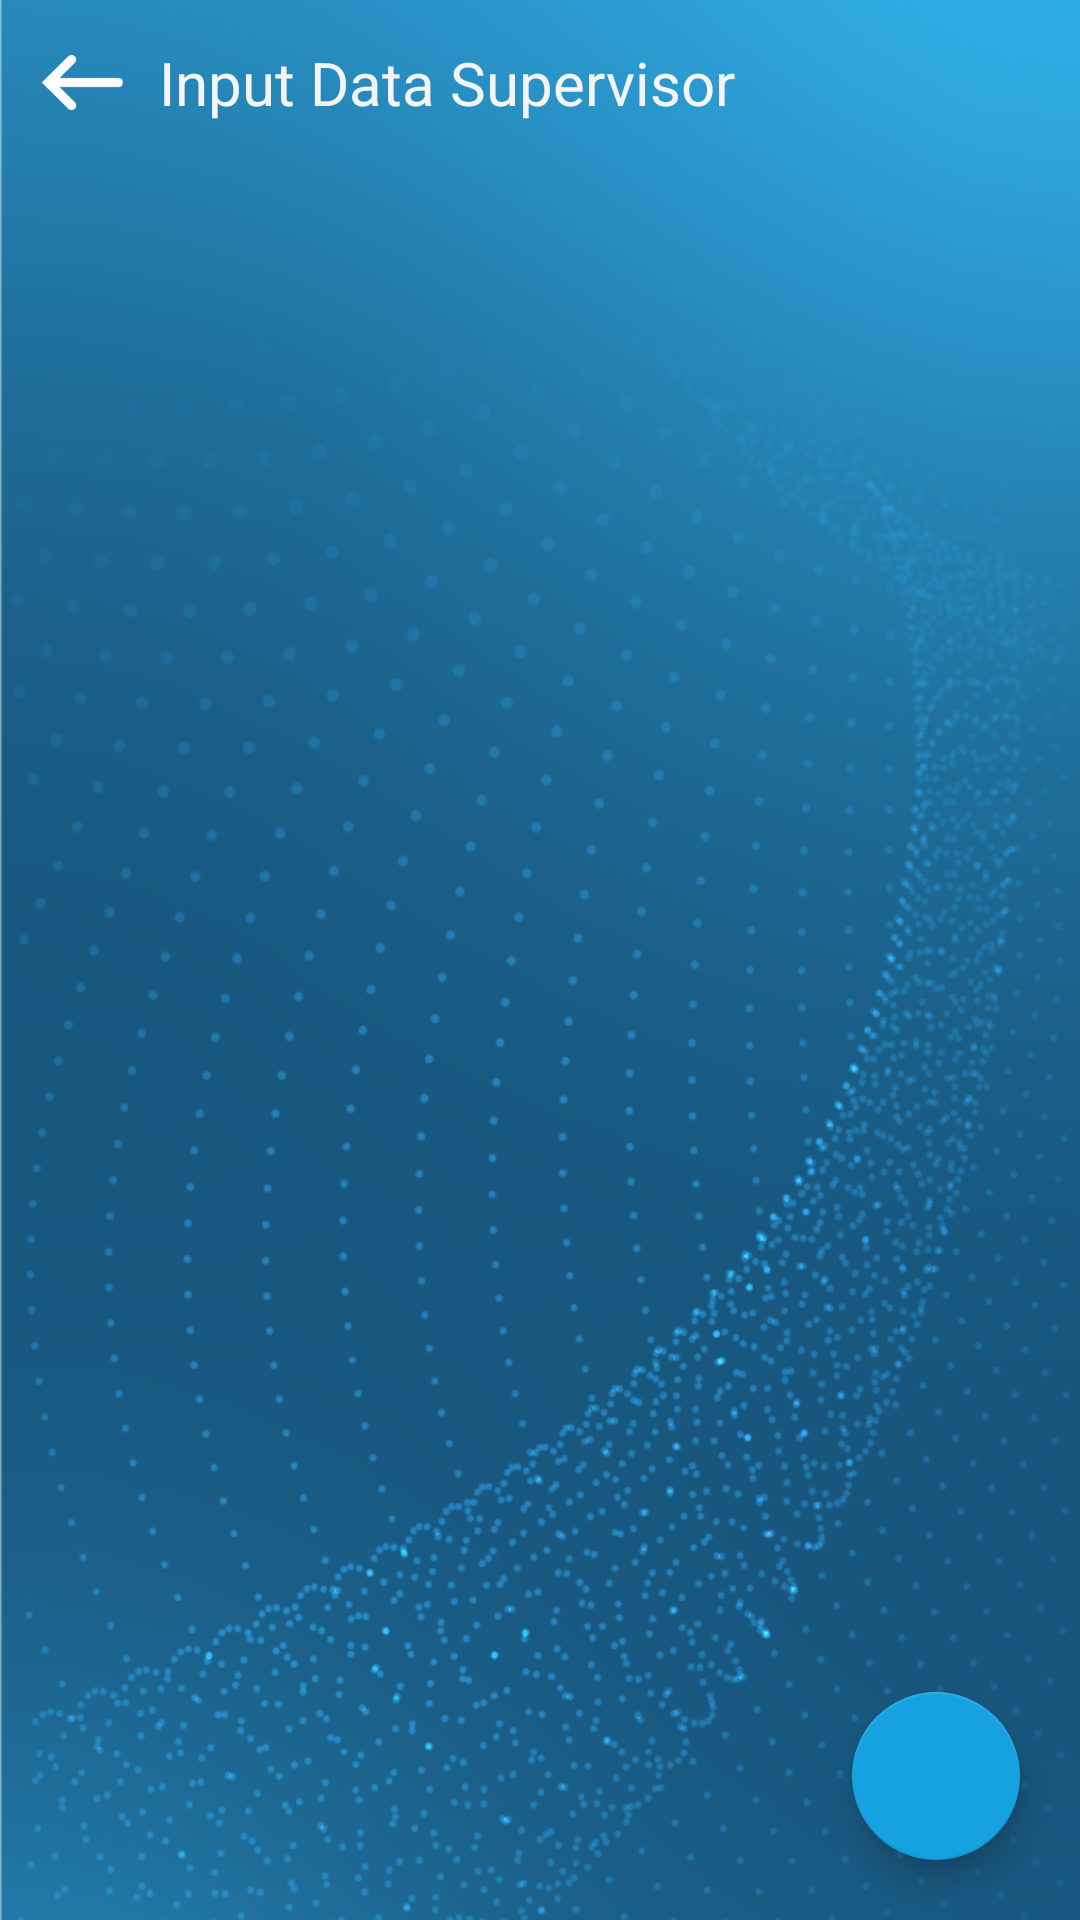

The Android layout XML behind this screen, and the referenced resources:
<!-- AndroidManifest.xml: application theme AppTheme -->
<!-- res/layout/activity_data_supervisor.xml -->
<?xml version="1.0" encoding="utf-8"?>
<androidx.constraintlayout.widget.ConstraintLayout xmlns:android="http://schemas.android.com/apk/res/android"
    xmlns:app="http://schemas.android.com/apk/res-auto"
    xmlns:tools="http://schemas.android.com/tools"
    android:layout_width="match_parent"
    android:layout_height="match_parent"
    tools:context=".admin.data.supervisor.DataSupervisorActivity"
    android:animateLayoutChanges="true">

    <ImageView
        android:id="@+id/imageView"
        android:layout_width="match_parent"
        android:layout_height="match_parent"
        android:contentDescription="@string/description_image"
        android:scaleType="centerCrop"
        android:src="@drawable/artboard1"
        app:layout_constraintBottom_toBottomOf="parent"
        app:layout_constraintEnd_toEndOf="parent"
        app:layout_constraintStart_toStartOf="parent"
        app:layout_constraintTop_toTopOf="parent" />

    <LinearLayout
        android:id="@+id/linearLayout"
        android:layout_width="match_parent"
        android:layout_height="wrap_content"
        android:gravity="center_vertical"
        android:orientation="horizontal"
        android:padding="14dp"
        app:layout_constraintEnd_toEndOf="parent"
        app:layout_constraintStart_toStartOf="parent"
        app:layout_constraintTop_toTopOf="parent"
        tools:ignore="UseCompoundDrawables">

        <ImageView
            android:id="@+id/back"
            android:layout_width="27dp"
            android:layout_height="27dp"
            android:layout_marginEnd="12dp"
            android:src="@drawable/back"
            android:contentDescription="@string/description_image" />

        <TextView
            android:layout_width="wrap_content"
            android:layout_height="wrap_content"
            android:text="@string/input_data_supervisor"
            android:textColor="@color/colorWhiteText"
            android:textSize="20sp" />
    </LinearLayout>

    <ProgressBar
        android:id="@+id/progress_bar"
        android:layout_width="wrap_content"
        android:layout_height="wrap_content"
        android:indeterminateTint="@color/colorWhitePure"
        app:layout_constraintBottom_toBottomOf="parent"
        app:layout_constraintTop_toTopOf="parent"
        app:layout_constraintEnd_toEndOf="parent"
        app:layout_constraintStart_toStartOf="parent"
        android:visibility="gone"/>

    <androidx.recyclerview.widget.RecyclerView
        android:id="@+id/rv_data_supervisor"
        android:layout_width="match_parent"
        android:layout_height="wrap_content"
        app:layout_constraintEnd_toEndOf="parent"
        app:layout_constraintStart_toStartOf="parent"
        app:layout_constraintTop_toBottomOf="@+id/linearLayout"
        tools:listitem="@layout/item_data_user"
        tools:itemCount="2"/>

    <TextView
        android:id="@+id/text_belum_ada_data"
        android:layout_width="wrap_content"
        android:layout_height="wrap_content"
        android:text="Belum ada data supervisor"
        android:textColor="@color/colorWhiteText"
        android:textSize="18sp"
        android:visibility="gone"
        app:layout_constraintBottom_toBottomOf="parent"
        app:layout_constraintEnd_toEndOf="@+id/imageView"
        app:layout_constraintStart_toStartOf="parent"
        app:layout_constraintTop_toTopOf="parent" />

    <include
        android:id="@+id/include_tidak_ada_koneksi"
        layout="@layout/tidak_ada_koneksi"
        android:visibility="gone"/>

    <com.google.android.material.floatingactionbutton.FloatingActionButton
        android:id="@+id/btn_add"
        android:layout_width="wrap_content"
        android:layout_height="wrap_content"
        android:layout_marginEnd="20dp"
        android:layout_marginBottom="20dp"
        android:src="@drawable/ic_baseline_add_24"
        app:layout_constraintBottom_toBottomOf="parent"
        app:layout_constraintEnd_toEndOf="parent" />

</androidx.constraintlayout.widget.ConstraintLayout>
<!-- res/layout/item_data_user.xml (included above) -->
<?xml version="1.0" encoding="utf-8"?>
<LinearLayout xmlns:android="http://schemas.android.com/apk/res/android"
    android:layout_width="match_parent"
    android:layout_height="wrap_content"
    xmlns:app="http://schemas.android.com/apk/res-auto"
    android:orientation="vertical">

    <RelativeLayout
        android:id="@+id/relativeLayout"
        android:layout_width="match_parent"
        android:layout_height="wrap_content"
        android:padding="16dp">
        <TextView
            android:id="@+id/text_nomer"
            android:layout_width="wrap_content"
            android:layout_height="wrap_content"
            android:text="1"
            android:layout_marginLeft="12dp"
            android:textColor="@color/colorWhitePure"
            android:textSize="26sp"/>
        <LinearLayout
            android:layout_toRightOf="@id/text_nomer"
            android:layout_width="match_parent"
            android:layout_height="wrap_content"
            android:orientation="vertical"
            android:layout_marginLeft="20dp"
            >
            <TextView
                android:id="@+id/text_nama"
                android:layout_width="wrap_content"
                android:layout_height="wrap_content"
                android:text="Reksa MF"
                android:textSize="18sp"
                android:textStyle="bold"
                android:textColor="@color/colorWhiteText"/>
            <TextView
                android:id="@+id/text_nik"
                android:layout_width="wrap_content"
                android:layout_height="wrap_content"
                android:text="60860"
                android:textColor="@color/colorWhiteText"
                android:textStyle="italic"/>
        </LinearLayout>

    </RelativeLayout>
    <View
        android:layout_width="match_parent"
        android:layout_height="1dp"
        android:background="@color/colorGrey"
        android:layout_marginHorizontal="16dp"/>


</LinearLayout>
<!-- res/layout/tidak_ada_koneksi.xml (included above) -->
<?xml version="1.0" encoding="utf-8"?>
<RelativeLayout
    xmlns:android="http://schemas.android.com/apk/res/android"
    xmlns:app="http://schemas.android.com/apk/res-auto"
    android:layout_width="match_parent"
    android:layout_height="match_parent"
    android:id="@+id/rel_tidak_ada_koneksi">

    <ImageView
        android:id="@+id/imageView6"
        android:layout_width="100dp"
        android:layout_height="100dp"
        android:src="@drawable/ic_baseline_cloud_off_24"
        android:layout_centerHorizontal="true"
        android:layout_above="@id/text_error"
         />

    <TextView
        android:id="@+id/text_error"
        android:layout_width="wrap_content"
        android:layout_height="wrap_content"
        android:gravity="center"
        android:text="Tidak Ada Koneksi, Periksa Jaringan Anda dan Tekan Refresh untuk memuat ulang"
        android:textColor="@color/colorWhiteText"
        android:layout_centerInParent="true"
        android:layout_marginHorizontal="20dp"
        android:textSize="16sp"
       />

    <androidx.appcompat.widget.AppCompatButton
        android:id="@+id/btn_refresh"
        android:layout_width="wrap_content"
        android:layout_height="wrap_content"
        android:background="@drawable/ripple_effect"
        android:letterSpacing="0.2"
        android:text="Refresh"
        android:textAllCaps="false"
        android:textColor="@color/colorWhiteText"
        android:textStyle="bold"
        android:layout_below="@id/text_error"
        android:layout_centerHorizontal="true"
        android:layout_marginTop="16dp"/>

</RelativeLayout>
<!-- resources referenced by this layout -->
<resources>
  <color name="colorGrey">#C8C8C8</color>
  <color name="colorWhitePure">#FFFFFF</color>
  <color name="colorWhiteText">#F4F4F4</color>
  <!-- drawable artboard1: png bitmap (drawable-hdpi, 386097 bytes) -->
  <!-- drawable back: png bitmap (drawable-hdpi, 1063 bytes) -->
  <!-- drawable ripple_effect (drawable) -->
  <?xml version="1.0" encoding="utf-8"?>
  <ripple xmlns:android="http://schemas.android.com/apk/res/android"
      android:color="@color/colorAccentDark">
      <item android:id="@android:id/mask">
          <shape android:shape="rectangle">
              <solid android:color="@color/colorAccentDark" />
              <corners android:radius="24dp" />
          </shape>
      </item>
  
      <item android:id="@android:id/background">
          <shape android:shape="rectangle">
              <solid android:color="@color/colorAccent" />
              <corners android:radius="24dp" />
          </shape>
      </item>
  </ripple>
  <string name="description_image">nothing else</string>
  <string name="input_data_supervisor">Input Data Supervisor</string>
  <style name="AppTheme" parent="Theme.AppCompat.Light.NoActionBar">
          
          <item name="colorPrimary">@color/colorP</item>
          <item name="colorPrimaryDark">@color/colorPD</item>
          <item name="colorAccent">@color/colorAccent</item>
  
  
          <item name="android:windowNoTitle">true</item>
          <item name="android:windowActionBar">false</item>
          <item name="android:windowFullscreen">true</item>
          <item name="android:windowContentOverlay">@null</item>
  
      </style>
  <color name="colorAccentDark">#076188</color>
  <color name="colorAccent">#16A2E1</color>
  <color name="colorP">#424242</color>
  <color name="colorPD">#2C2C2C</color>
</resources>
